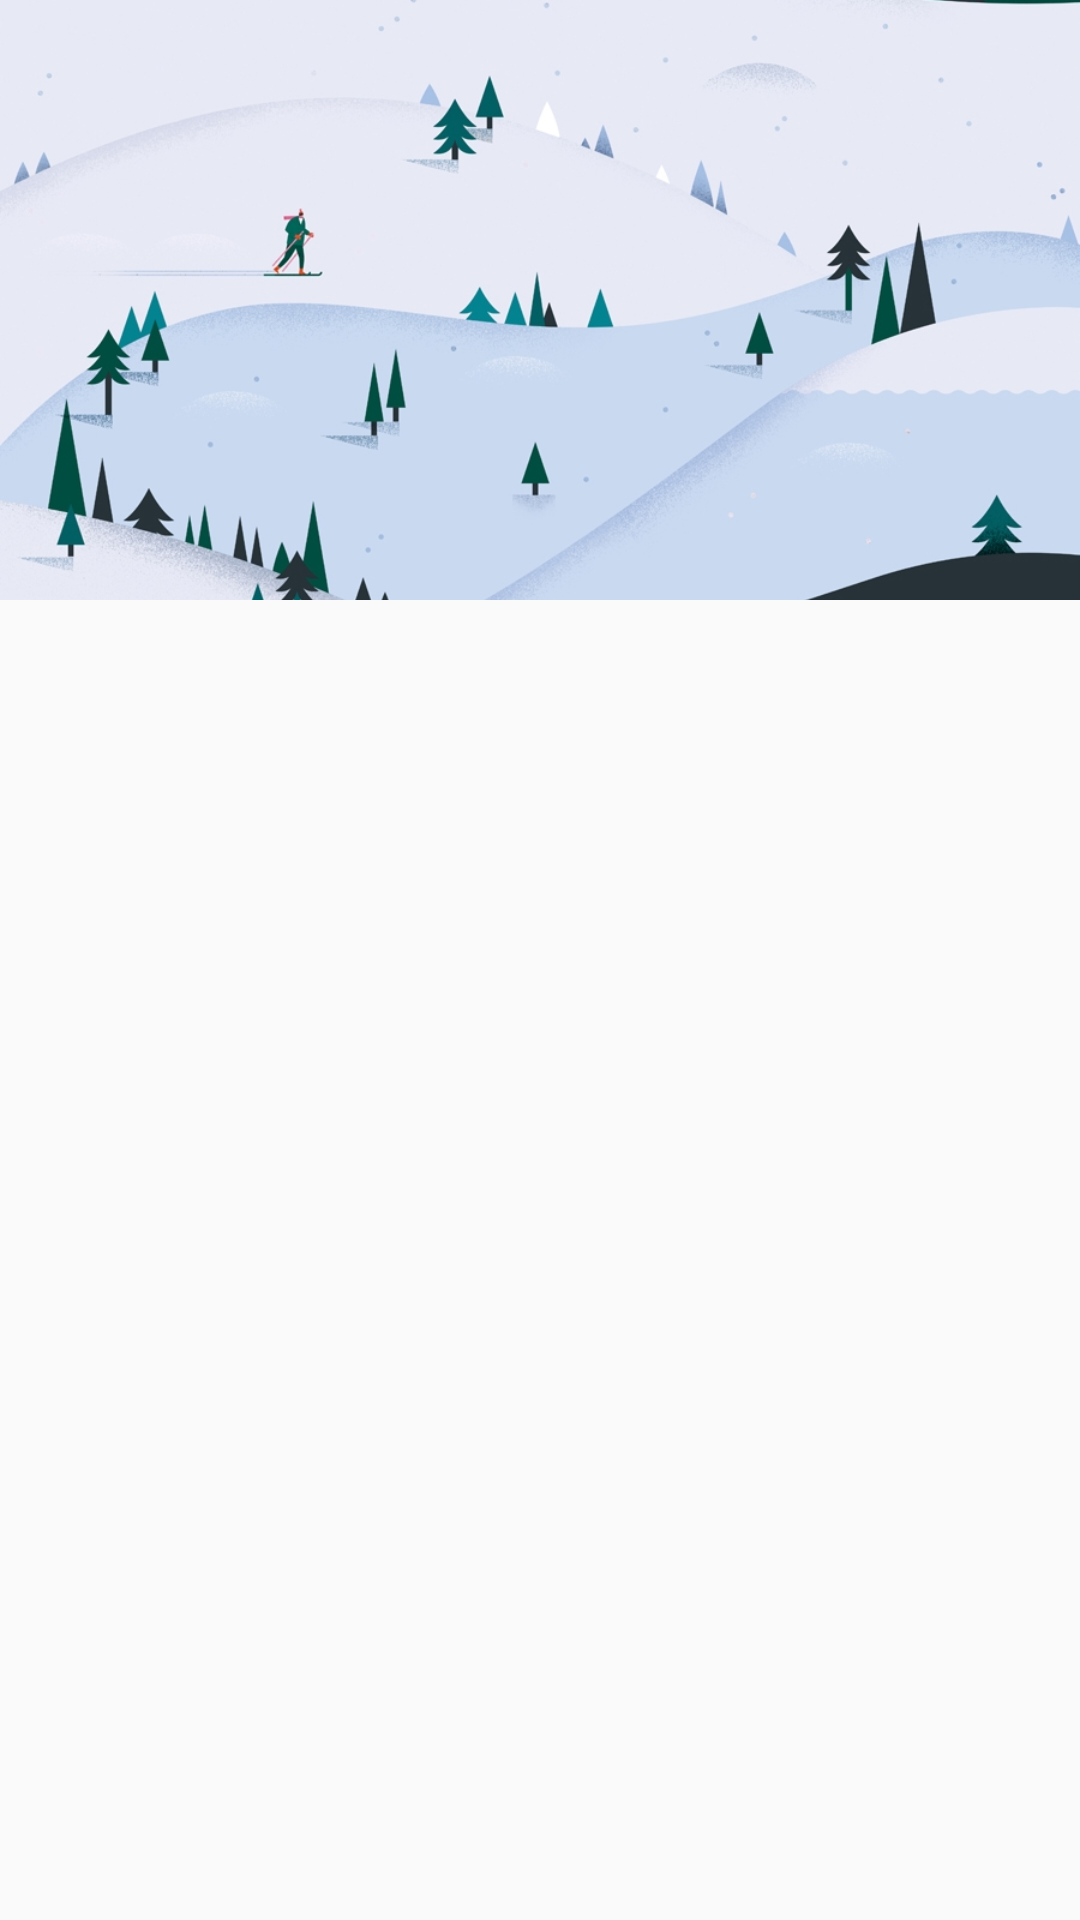

Layout XML and referenced resources for this Android screen:
<!-- AndroidManifest.xml: application theme AppTheme -->
<!-- res/layout/layout_header_layout.xml -->
<?xml version="1.0" encoding="utf-8"?>
<FrameLayout xmlns:android="http://schemas.android.com/apk/res/android"
              android:orientation="vertical"
              android:layout_width="match_parent"
              android:layout_height="wrap_content">

    <ImageView
        android:layout_width="match_parent"
        android:layout_height="200dp"
        android:scaleType="centerCrop"
        android:src="@mipmap/ic_winter"/>
</FrameLayout>
<!-- resources referenced by this layout -->
<resources>
  <!-- mipmap ic_winter: jpg bitmap (mipmap-xxhdpi, 191433 bytes) -->
  <style name="AppTheme" parent="Theme.AppCompat.Light.NoActionBar">
          
          <item name="colorPrimary">@color/colorPrimary</item>
          <item name="colorPrimaryDark">@color/colorPrimaryDark</item>
          <item name="colorAccent">@color/colorAccent</item>
          <item name="android:textColor">@color/textColorPrimary</item>
          <item name="android:textColorPrimary">@color/textColorPrimary</item>
          <item name="android:textColorSecondary">@color/textColorSecondary</item>
      </style>
  <color name="colorPrimary">#333333</color>
  <color name="colorPrimaryDark">#232323</color>
  <color name="colorAccent">#82A6D8</color>
  <color name="textColorPrimary">#1f1f1f</color>
  <color name="textColorSecondary">#aaaaaa</color>
</resources>
